Run: headless pygame with SDL's dummy video driver; simulated clock (each Clock.tick advances the game by its frame time, no real sleeping); random seed 0; keys injected as events and as key.get_pressed() state; mouse plan: one left click at the window centre at the start of phase 2, then a move to the lower-right quarter at the start of phase 3.
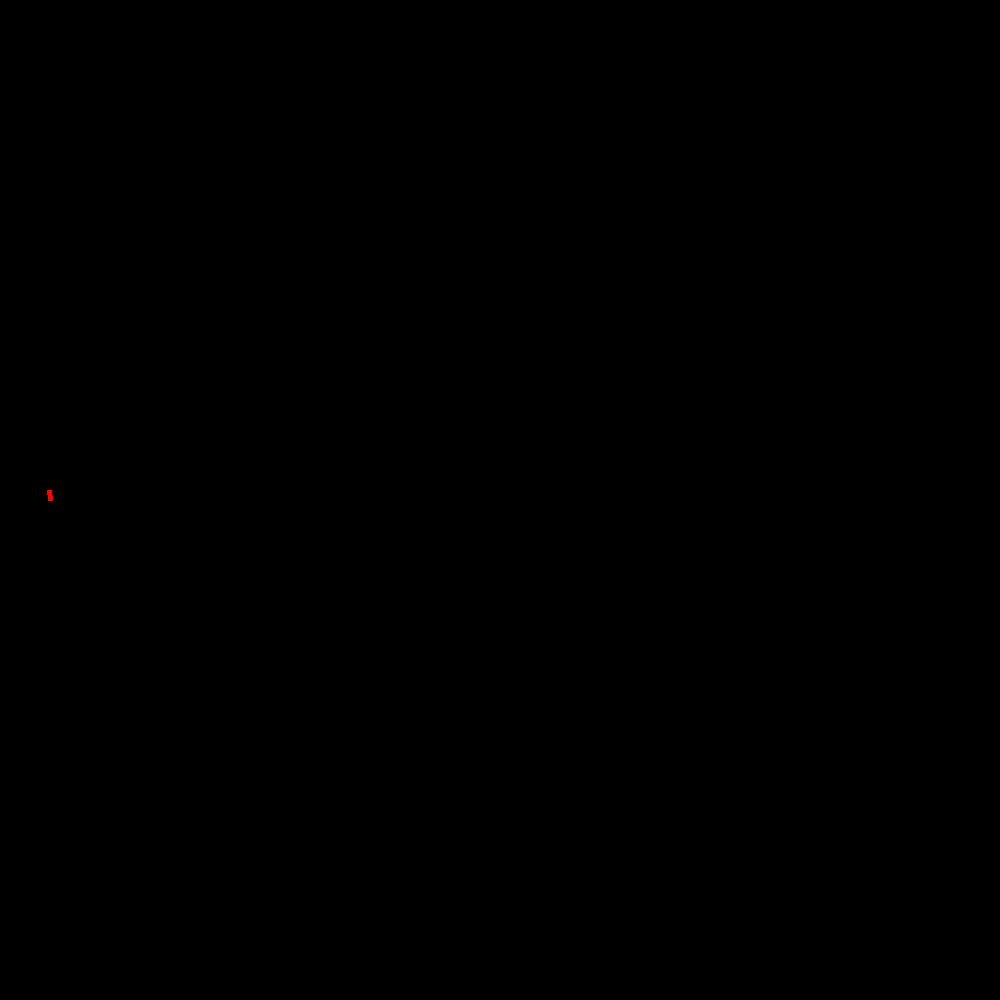
Frame 1 of 4 · flips 1–60 · no input
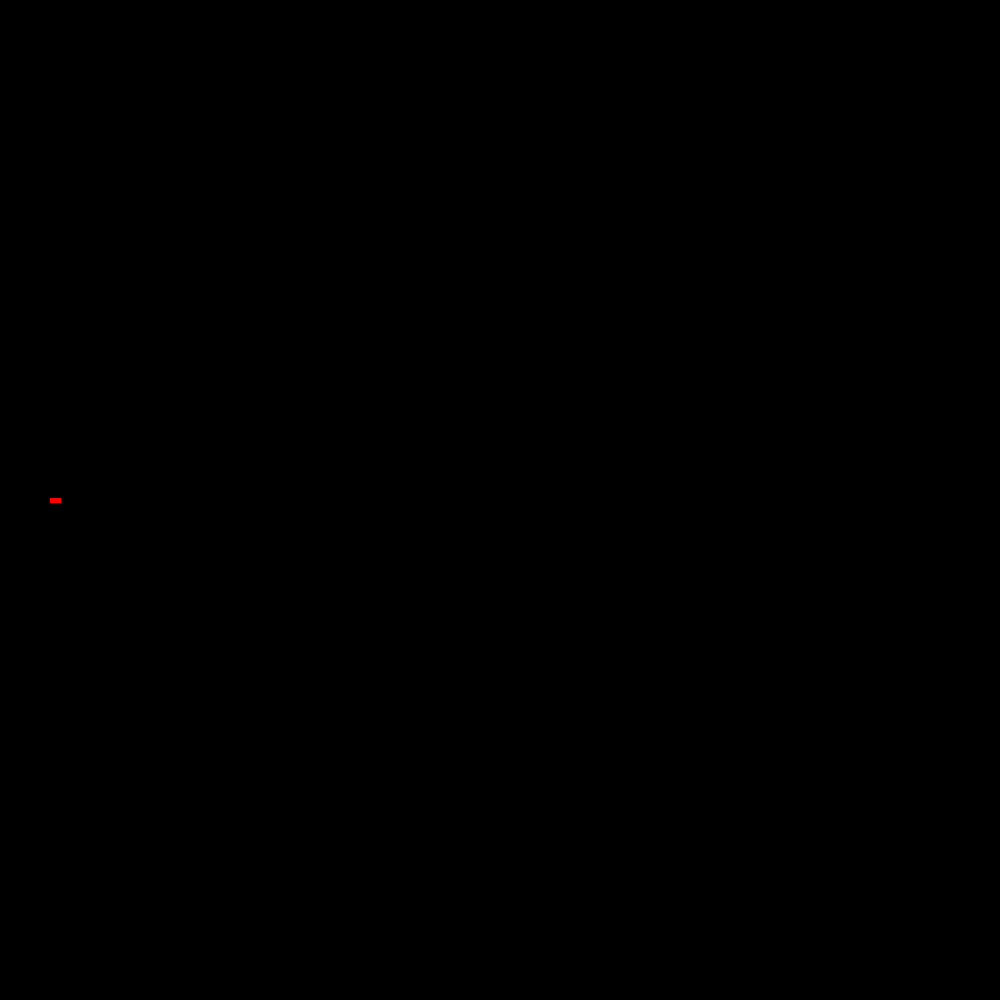
Frame 2 of 4 · flips 61–180 · clicked the window centre · tapped SPACE, RETURN · held RIGHT (→), D
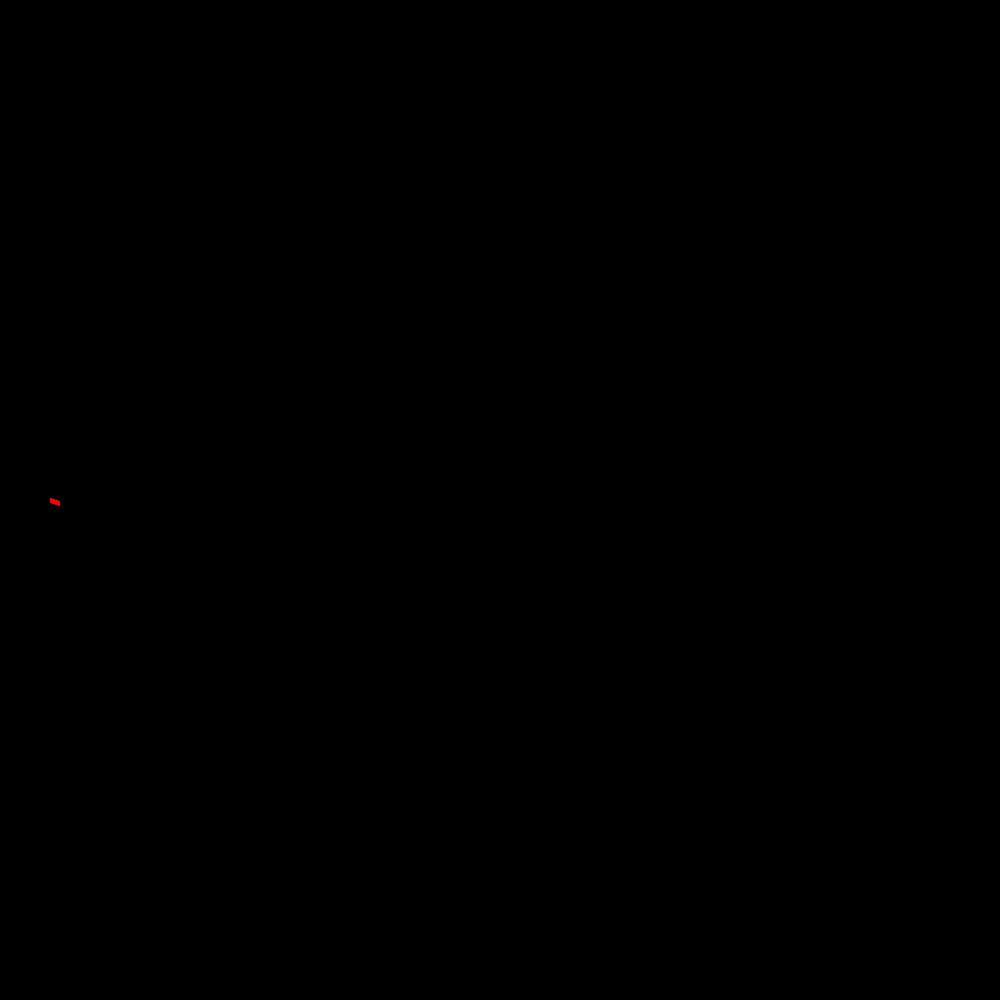
Frame 3 of 4 · flips 181–300 · moved the mouse to the lower-right quarter · held DOWN (↓), S
Frame 4 of 4 · flips 301–420 · held LEFT (←), A, UP (↑), W · screen unchanged from frame 3, image omitted

The pygame program that drew these frames:

import pygame
from math import sin, cos, radians, degrees, atan
import random
pi = 3.141592
pygame.init()

BLACK = (  0,   0,   0)
WHITE = (255, 255, 255)
BLUE =  (  0,   0, 255)    
GREEN = (  0, 255,   0)
RED =   (255,   0,   0)

size = (1000, 1000)

def isonscreen(x, y):
    if x > 1000 or y > 1000:
        return False
    elif x < 0 or y < 0:
        return False
    else:
        return True

def onbounds(x, y):
    if x == 1000 or y == 1000:
        return True
    elif x == 0 or y == 0:
        return True
    else:
        return False

    
def draw_shoot(x1, y1, theta):

    pos_multi = 10

    bullet_x = (x1 + pos_multi*(cos(theta))) // 1
    bullet_y = (y1 + pos_multi*(sin(theta))) // 1

    c = (random.randrange(0, 256), random.randrange(0, 256), random.randrange(0, 256))
    #pygame.draw.rect(screen, c,[bullet_x, bullet_y, bullet_x, bullet_y])

    while isonscreen(bullet_x, bullet_y):
        
        pygame.draw.rect(screen, c,[bullet_x, bullet_y, bullet_x, bullet_y],  1)
        pos_multi += 10
        
        bullet_x = (x1 + pos_multi*(cos(theta))) // 1
        bullet_y = (y1 + pos_multi*(sin(theta))) // 1



bullets = []
player_x = 50
player_y = 500
player_velocity_x = 0
player_velocity_y = 0
player_acceleration_x = 0
player_acceleration_y = 0
time = 0
screen = pygame.display.set_mode(size)
angle = 0

done = False
clock = pygame.time.Clock()


while not done:

    time += 1
    clock.tick(30)
    
    screen.fill(BLACK)
    
    for event in pygame.event.get(): # User did something
        if event.type == pygame.QUIT: # If user clicked close
            done=True # Flag that we are done so we exit this loop

    player_x += player_velocity_x*(time) + (1/2)*(player_acceleration_x )*(pow(time, 2))
    player_y += player_velocity_y*(time) + (1/2)*(player_acceleration_y)*(pow(time, 2))
    
    pygame.draw.line(screen, WHITE, [player_x, player_y], [player_x , player_y], 1)
                     
    mpos = pygame.mouse.get_pos()

    magnitude = pow((pow(mpos[1], 2) + pow(mpos[0], 2)),0.5) 
    
    dx = (mpos[0] - player_x)
    dy = (mpos[1] - player_y)

    if dx  >  0:
        angle = atan(dy/dx)
    elif dx == 0 and  dy > 0:
        angle = pi / 2
    elif dx == 0 and dy < 0:
        angle = 3* pi/2
    elif dx < 0 and dy == 0:
        angle = pi
    elif dx < 0 and dy < 0:
        angle = pi + atan(dy/dx)
    elif dx < 0 and dy > 0:
        angle = pi + atan(dy/dx)

    
    pygame.draw.line(screen, RED, [player_x, player_y], [player_x + 10*cos(angle), player_y + 10*sin(angle)], 5)
    
    pygame.key.set_repeat (0, 100)
    pressed = pygame.key.get_pressed()

    
##    if pressed[pygame.K_w]:
##        player_acceleration_y += 1
##    if pressed[pygame.K_s]:
##        player_acceleration_y -= 1
##    if pressed[pygame.K_a]:
##        player_acceleration_x -= 1
##    if pressed[pygame.K_d]:
##        player_acceleration_x += 1

    if onbounds(player_x, player_y):
        player_acceleration_x = 0
        player_acceleration_y = 0
        player_velocity_x = -player_velocity_x
        player_velocity_y = -player_velocity_y

    if pressed[pygame.K_q]:
        #draw_shoot(player_x, player_y, angle)
        player_acceleration_x += magnitude*cos(angle)*0.0000001
        player_acceleration_y += magnitude*sin(angle)*0.0000001

    pygame.display.flip()

pygame.quit()
